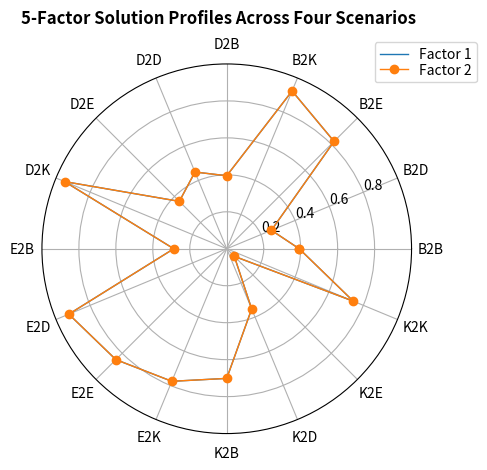

Source code (Python):
import matplotlib.pyplot as plt
import numpy as np
import pandas as pd

exp1 = dict()
exp1['A1'] = []

domains = ['B','D','E','K']
tasks = []
for soucre in domains:
    for target in domains:
        tasks.append(soucre+'2'+target)
exp1['A1'] = [np.random.random() for task in tasks]

pd_acc =pd.DataFrame(exp1)

N = len(tasks)

theta = np.linspace(0,2*np.pi,N,endpoint=False)
theta = theta.tolist()
theta.append(theta[0])
# theta = [aaxis+0.2 for aaxis in theta]
r = pd_acc['A1'].tolist()
r.append(r[0])

fig = plt.figure()
ax = fig.add_subplot(111, polar=True)
ax.plot(theta,r,'-',linewidth = 1)
ax.plot(theta,r,'o-',linewidth = 1)

aaxis = np.array(theta[:-1])
ax.set_thetagrids(aaxis*180/np.pi,tasks)

plt.rgrids([0.2, 0.4, 0.6, 0.8])

labels = ('Factor 1', 'Factor 2', 'Factor 3', 'Factor 4', 'Factor 5')
legend = plt.legend(labels, loc=(0.9, .95), labelspacing=0.1)

plt.figtext(0.5, 0.965, '5-Factor Solution Profiles Across Four Scenarios',
                ha='center', color='black', weight='bold', size='large')

plt.ylim(0,1)
plt.show()

print()